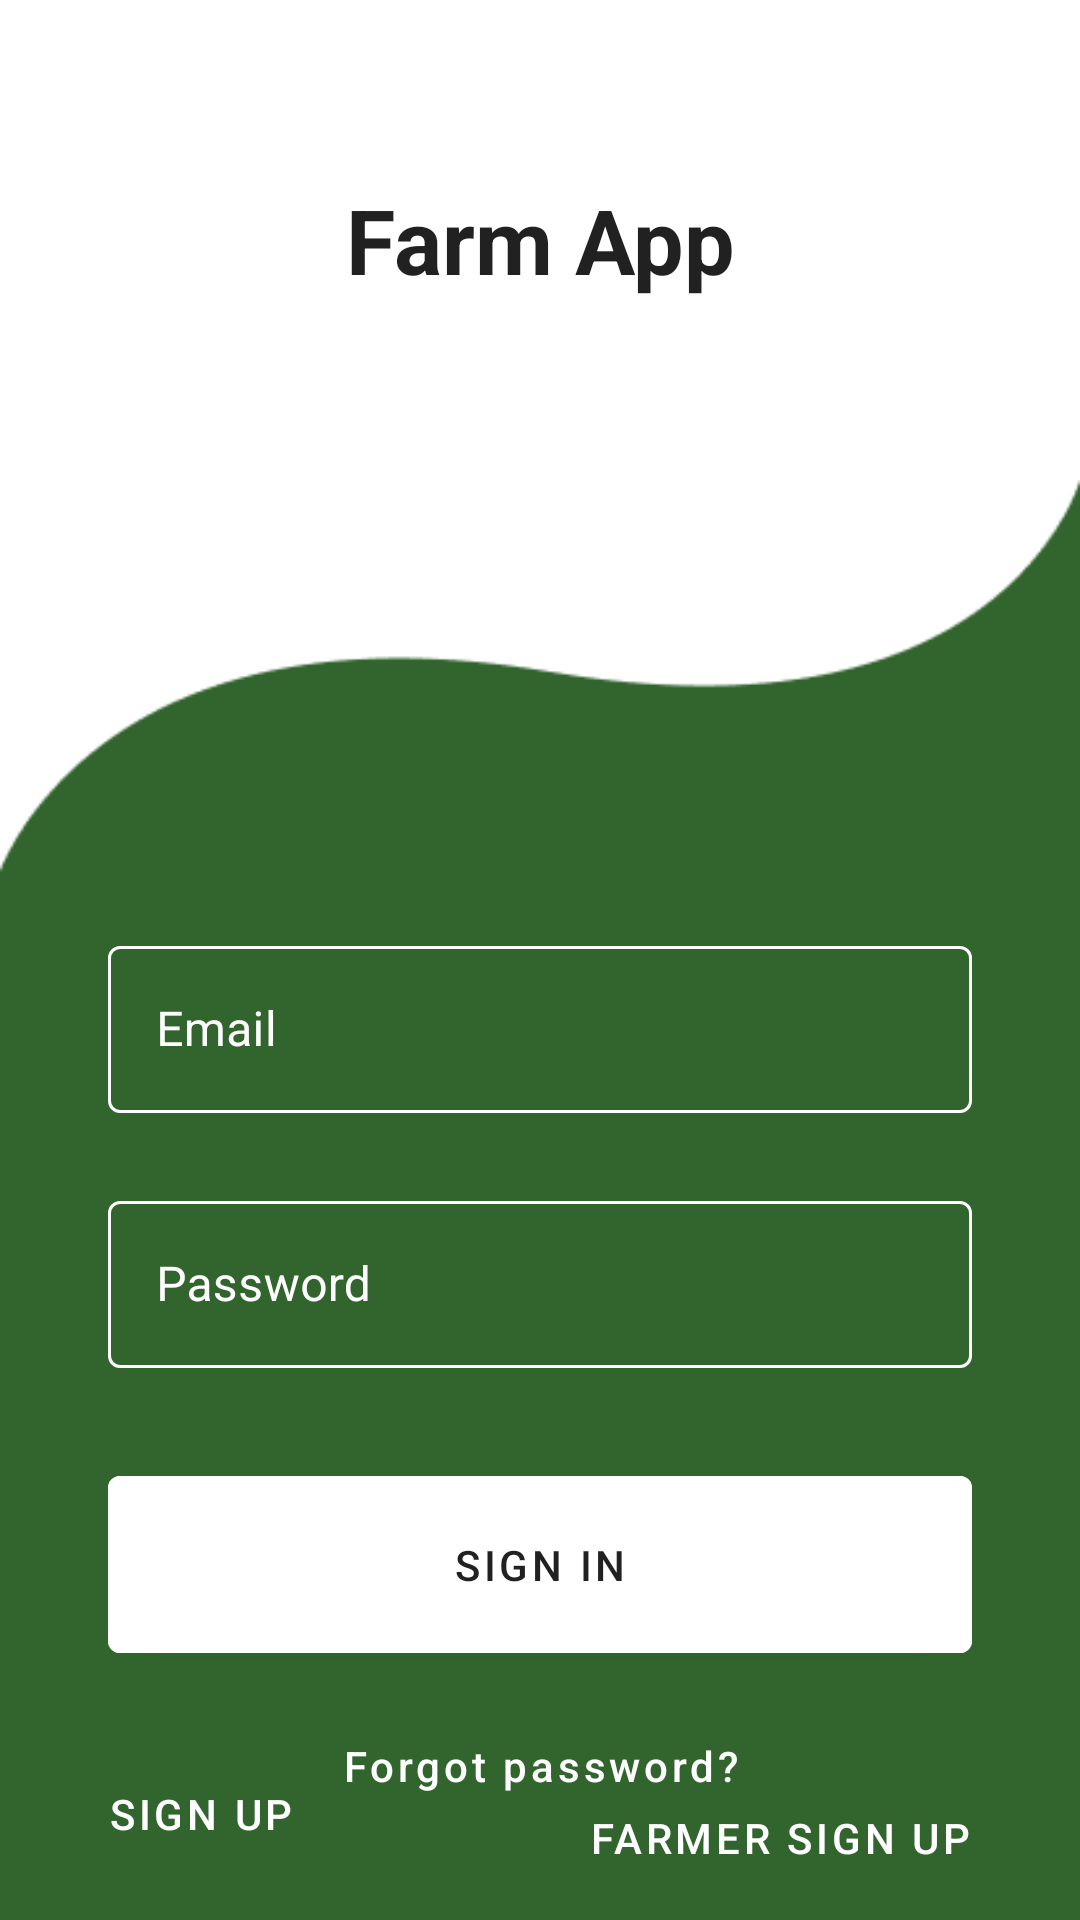

Layout XML and referenced resources for this Android screen:
<!-- AndroidManifest.xml: application theme Theme.FarmApp -->
<!-- res/layout/fragment_login.xml -->
<?xml version="1.0" encoding="utf-8"?>
<androidx.constraintlayout.widget.ConstraintLayout xmlns:android="http://schemas.android.com/apk/res/android"
    xmlns:app="http://schemas.android.com/apk/res-auto"
    xmlns:tools="http://schemas.android.com/tools"
    android:layout_width="match_parent"
    android:layout_height="match_parent"
    tools:context=".ui.auth.LoginFragment">

    <TextView
        android:id="@+id/tv_app_name"
        android:layout_width="match_parent"
        android:layout_height="0dp"
        android:gravity="center"
        android:text="@string/farm_app"
        android:textColor="?android:attr/textColorPrimary"
        android:textSize="30sp"
        android:textStyle="bold"
        app:layout_constraintBottom_toTopOf="@id/main_layout"
        app:layout_constraintTop_toTopOf="parent"
        app:layout_constraintVertical_weight="0.25" />

    <androidx.core.widget.NestedScrollView
        android:fillViewport="true"
        android:id="@+id/main_layout"
        android:layout_width="match_parent"
        android:layout_height="0dp"
        android:background="@drawable/login_image"
        app:layout_constraintBottom_toBottomOf="parent"
        app:layout_constraintTop_toBottomOf="@id/tv_app_name"
        app:layout_constraintVertical_weight="0.75">

        <androidx.constraintlayout.widget.ConstraintLayout
            android:id="@+id/main_layout_container"
            android:layout_width="match_parent"
            android:layout_height="match_parent">

            <com.google.android.material.textfield.TextInputLayout
                android:id="@+id/edl_email"
                style="@style/Widget.MaterialComponents.TextInputLayout.OutlinedBox"
                android:layout_width="match_parent"
                android:layout_height="wrap_content"
                android:layout_marginStart="@dimen/dimen_36"
                android:layout_marginTop="@dimen/dimen_150"
                android:layout_marginEnd="@dimen/dimen_36"
                android:hint="@string/email"
                android:textColorHint="@color/white"
                app:boxBackgroundMode="outline"
                app:boxStrokeColor="@color/white"
                app:hintTextColor="@color/white"
                app:layout_constraintTop_toTopOf="parent">

                <com.google.android.material.textfield.TextInputEditText
                    android:id="@+id/ed_email"
                    android:layout_width="match_parent"
                    android:layout_height="match_parent"
                    android:textColor="@color/white" />

            </com.google.android.material.textfield.TextInputLayout>

            <com.google.android.material.textfield.TextInputLayout
                android:id="@+id/edl_password"
                style="@style/Widget.MaterialComponents.TextInputLayout.OutlinedBox"
                android:layout_width="0dp"
                android:layout_height="wrap_content"
                android:layout_marginTop="@dimen/dimen_24"
                android:hint="@string/password"
                android:textColorHint="@color/white"
                app:boxStrokeColor="@color/white"
                app:hintTextColor="@color/white"
                app:layout_constraintLeft_toLeftOf="@id/edl_email"
                app:layout_constraintRight_toRightOf="@id/edl_email"
                app:layout_constraintTop_toBottomOf="@id/edl_email">

                <com.google.android.material.textfield.TextInputEditText
                    android:id="@+id/ed_password"
                    android:layout_width="match_parent"
                    android:layout_height="match_parent"
                    android:textColor="@color/white" />
            </com.google.android.material.textfield.TextInputLayout>

            <com.google.android.material.button.MaterialButton
                android:id="@+id/btn_sign_in"
                android:layout_width="0dp"
                android:layout_height="wrap_content"
                android:layout_marginTop="@dimen/dimen_30"
                android:backgroundTint="?android:attr/colorBackground"
                android:padding="@dimen/dimen_20"
                android:text="@string/sign_in"
                android:textColor="?android:attr/textColorPrimary"
                app:layout_constraintLeft_toLeftOf="@id/edl_password"
                app:layout_constraintRight_toRightOf="@id/edl_password"
                app:layout_constraintTop_toBottomOf="@id/edl_password" />

            <com.google.android.material.button.MaterialButton
                android:id="@+id/btn_password"
                style="@style/Widget.MaterialComponents.Button.TextButton"
                android:layout_width="wrap_content"
                android:layout_height="wrap_content"
                android:layout_marginTop="@dimen/dimen_16"
                android:minWidth="0dp"
                android:minHeight="0dp"
                android:padding="@dimen/dimen_0"
                android:text="@string/forgot_password"
                android:textAllCaps="false"
                android:textColor="@color/white"
                app:layout_constraintLeft_toLeftOf="@id/btn_sign_in"
                app:layout_constraintRight_toRightOf="@id/btn_sign_in"
                app:layout_constraintTop_toBottomOf="@id/btn_sign_in" />

            <com.google.android.material.button.MaterialButton
                android:id="@+id/btn_sign_up"
                style="@style/Widget.MaterialComponents.Button.TextButton"
                android:layout_width="wrap_content"
                android:layout_height="wrap_content"
                android:layout_marginTop="@dimen/dimen_16"
                android:layout_marginBottom="@dimen/dimen_20"
                android:minWidth="0dp"
                android:minHeight="0dp"
                android:padding="@dimen/dimen_0"
                android:text="@string/sign_up"
                android:textAllCaps="true"
                android:textColor="@color/white"
                app:layout_constraintBottom_toBottomOf="parent"
                app:layout_constraintLeft_toLeftOf="@id/btn_sign_in" />

            <com.google.android.material.button.MaterialButton
                android:id="@+id/btn_farmers_sign_up"
                style="@style/Widget.MaterialComponents.Button.TextButton"
                android:layout_width="wrap_content"
                android:layout_height="wrap_content"
                android:layout_marginTop="@dimen/dimen_16"
                android:minWidth="0dp"
                android:minHeight="0dp"
                android:padding="@dimen/dimen_0"
                android:text="@string/farmer_sign_up"
                android:textAllCaps="true"
                android:textColor="@color/white"
                app:layout_constraintBottom_toBottomOf="@id/btn_sign_up"
                app:layout_constraintRight_toRightOf="@id/btn_sign_in"
                app:layout_constraintTop_toTopOf="@id/btn_sign_up" />
        </androidx.constraintlayout.widget.ConstraintLayout>


    </androidx.core.widget.NestedScrollView>

</androidx.constraintlayout.widget.ConstraintLayout>
<!-- resources referenced by this layout -->
<resources>
  <color name="white">#FFFFFFFF</color>
  <dimen name="dimen_0">0dp</dimen>
  <dimen name="dimen_150">150dp</dimen>
  <dimen name="dimen_16">16dp</dimen>
  <dimen name="dimen_20">20dp</dimen>
  <dimen name="dimen_24">24dp</dimen>
  <dimen name="dimen_30">30dp</dimen>
  <dimen name="dimen_36">36dp</dimen>
  <!-- drawable login_image: png bitmap (drawable, 4039 bytes) -->
  <string name="email">Email</string>
  <string name="farm_app">Farm App</string>
  <string name="farmer_sign_up">Farmer Sign up</string>
  <string name="forgot_password">Forgot password?</string>
  <string name="password">Password</string>
  <string name="sign_in">Sign In</string>
  <string name="sign_up">Sign up</string>
  <style name="Theme.FarmApp" parent="Theme.MaterialComponents.DayNight.NoActionBar">
          
          <item name="colorPrimary">@color/colorPrimary</item>
          <item name="colorPrimaryVariant">@color/white</item>
          <item name="colorOnPrimary">@color/white</item>
  
          
          <item name="windowActionBar">false</item>
          <item name="windowNoTitle">true</item>
          <item name="android:windowDrawsSystemBarBackgrounds">true</item>
          <item name="android:windowLightStatusBar" tools:targetApi="m">true</item>
          <item name="android:statusBarColor">?android:attr/colorBackground</item>
          <item name="android:windowAnimationStyle">@style/WindowAnimationTransition</item>
  
      </style>
  <color name="colorPrimary">#FF32642E</color>
  <style name="WindowAnimationTransition">
          <item name="android:windowEnterAnimation">@anim/fade_in</item>
          <item name="android:windowExitAnimation">@anim/fade_out</item>
      </style>
</resources>
